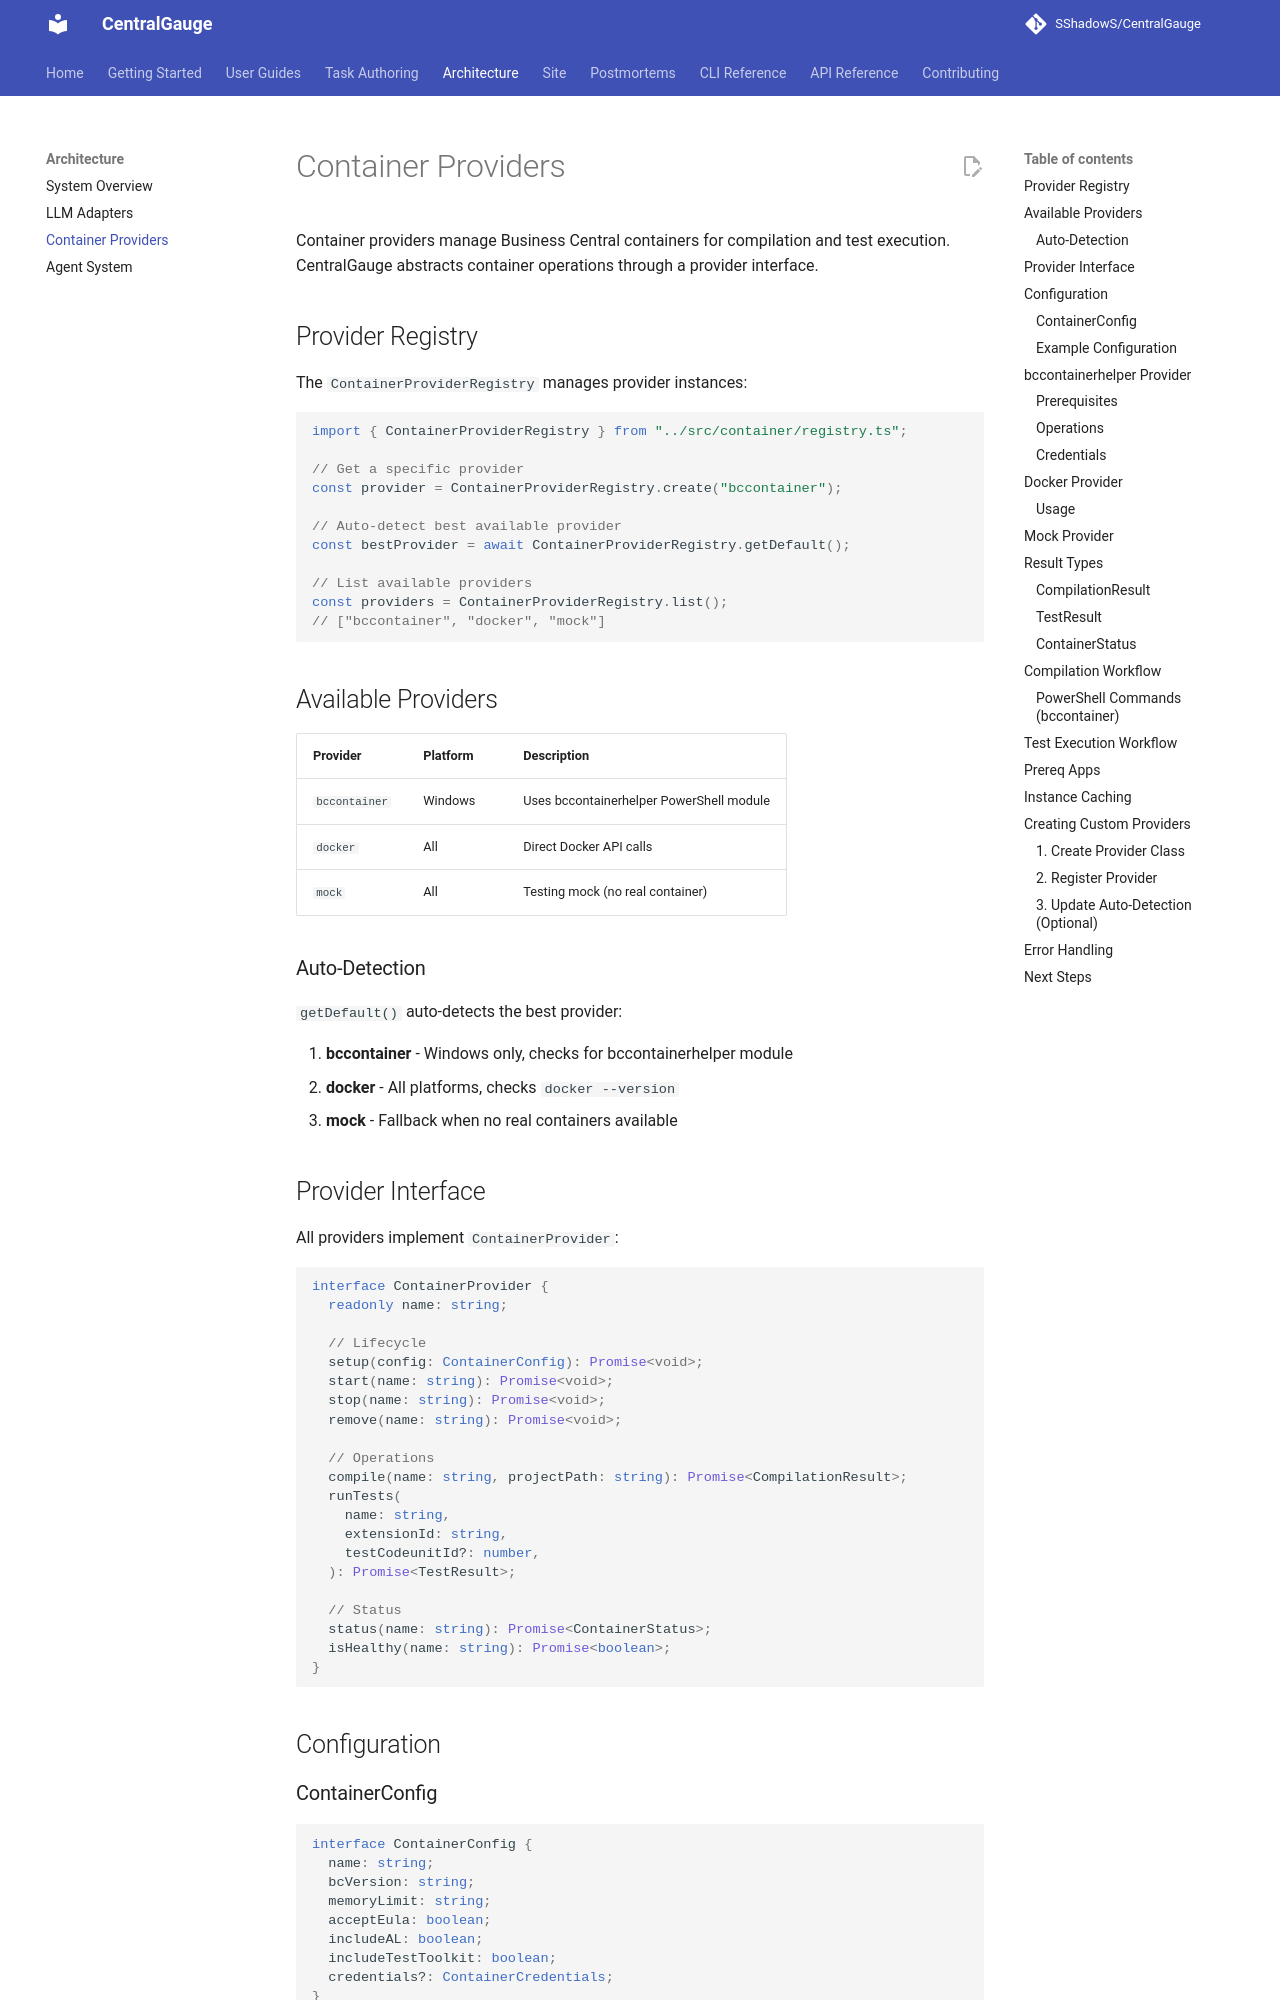

repository: SShadowS/CentralGauge · page: architecture/containers/index.html · generator: mkdocs

# Container Providers

Container providers manage Business Central containers for compilation and test execution. CentralGauge abstracts container operations through a provider interface.

## Provider Registry

The `ContainerProviderRegistry` manages provider instances:

```typescript
import { ContainerProviderRegistry } from "../src/container/registry.ts";

// Get a specific provider
const provider = ContainerProviderRegistry.create("bccontainer");

// Auto-detect best available provider
const bestProvider = await ContainerProviderRegistry.getDefault();

// List available providers
const providers = ContainerProviderRegistry.list();
// ["bccontainer", "docker", "mock"]
```

## Available Providers

| Provider      | Platform | Description                              |
| ------------- | -------- | ---------------------------------------- |
| `bccontainer` | Windows  | Uses bccontainerhelper PowerShell module |
| `docker`      | All      | Direct Docker API calls                  |
| `mock`        | All      | Testing mock (no real container)         |

### Auto-Detection

`getDefault()` auto-detects the best provider:

1. **bccontainer** - Windows only, checks for bccontainerhelper module
2. **docker** - All platforms, checks `docker --version`
3. **mock** - Fallback when no real containers available

## Provider Interface

All providers implement `ContainerProvider`:

```typescript
interface ContainerProvider {
  readonly name: string;

  // Lifecycle
  setup(config: ContainerConfig): Promise<void>;
  start(name: string): Promise<void>;
  stop(name: string): Promise<void>;
  remove(name: string): Promise<void>;

  // Operations
  compile(name: string, projectPath: string): Promise<CompilationResult>;
  runTests(
    name: string,
    extensionId: string,
    testCodeunitId?: number,
  ): Promise<TestResult>;

  // Status
  status(name: string): Promise<ContainerStatus>;
  isHealthy(name: string): Promise<boolean>;
}
```

## Configuration
